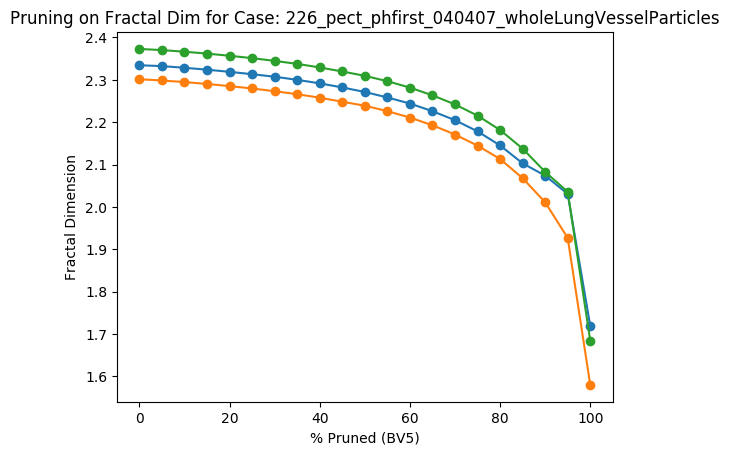

The data file committed next to this chart (first rows):
Percent Threshold (BV5), Fractal Dimension
0, 2.373
5, 2.37
10, 2.366
15, 2.362
20, 2.357
25, 2.351
30, 2.345
35, 2.338
40, 2.329
45, 2.32
50, 2.309
55, 2.297
60, 2.282
65, 2.263
70, 2.242
75, 2.215
80, 2.181
85, 2.137
90, 2.083
95, 2.036
100, 1.684
